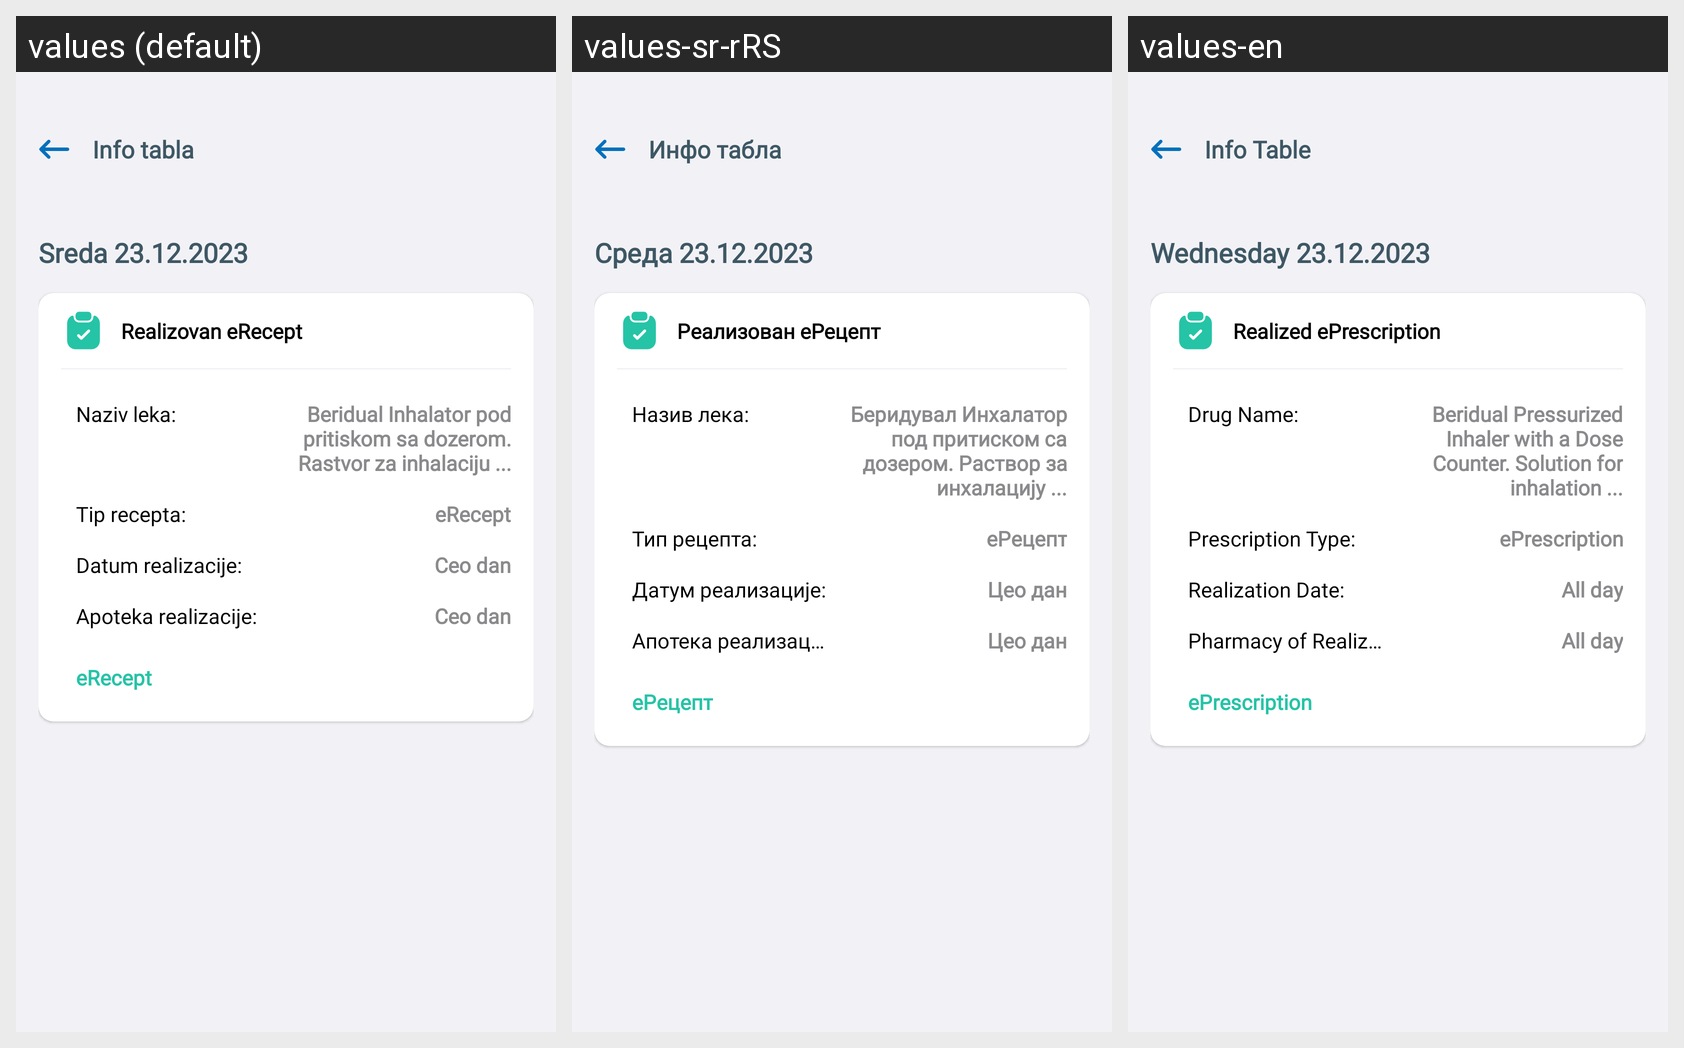

Here is an Android app screen in its default locale and in the app's own translations. Write out the translated-string differences for the strings that appear on this screen.
Android screen res/layout/activity_realised_therapy_in_pharmacy.xml rendered under 3 locales, left to right: values (default), values-sr-rRS, values-en. Device: Nexus 5 (rendered at 1080×1920; each locale shown at half size, 540×960, under a caption strip naming it); theme Theme.E_Zdravlje.
Strings drawn on this screen, with the default value and each locale's value (text and hints the layout hard-codes, and strings that could not be matched under every locale, appear in the picture but are not listed):

activity_realised_therapy_in_pharmacy_header_title
  values: Info tabla
  values-sr-rRS: Инфо табла
  values-en: Info Table

activity_realised_therapy_in_pharmacy_activity_date_title
  values: Sreda 23.12.2023
  values-sr-rRS: Среда 23.12.2023
  values-en: Wednesday 23.12.2023

activity_realised_therapy_in_pharmacy_title
  values: Realizovan eRecept
  values-sr-rRS: Реализован еРецепт
  values-en: Realized ePrescription

activity_realised_therapy_in_pharmacy_medicament_name_label
  values: Naziv leka:
  values-sr-rRS: Назив лека:
  values-en: Drug Name:

activity_realised_therapy_in_pharmacy_medicament_value
  values: Beridual Inhalator pod pritiskom sa dozerom. Rastvor za inhalaciju ...
  values-sr-rRS: Беридувал Инхалатор под притиском са дозером. Раствор за инхалацију ...
  values-en: Beridual Pressurized Inhaler with a Dose Counter. Solution for inhalation ...

activity_realised_therapy_in_pharmacy_prescription_type_label
  values: Tip recepta:
  values-sr-rRS: Тип рецепта:
  values-en: Prescription Type:

activity_realised_therapy_in_pharmacy_prescription_value
  values: eRecept
  values-sr-rRS: еРецепт
  values-en: ePrescription

activity_realised_therapy_in_pharmacy_realization_date_label
  values: Datum realizacije:
  values-sr-rRS: Датум реализације:
  values-en: Realization Date:

activity_realised_therapy_in_pharmacy_realization_time_value
  values: Ceo dan
  values-sr-rRS: Цео дан
  values-en: All day

activity_realised_therapy_in_pharmacy_pharmacy_realization_label
  values: Apoteka realizacije:
  values-sr-rRS: Апотека реализације:
  values-en: Pharmacy of Realization:

activity_realised_therapy_in_pharmacy_pharmacy_realization_value
  values: Ceo dan
  values-sr-rRS: Цео дан
  values-en: All day

activity_realised_therapy_in_pharmacy_e_recept_label
  values: eRecept
  values-sr-rRS: еРецепт
  values-en: ePrescription
